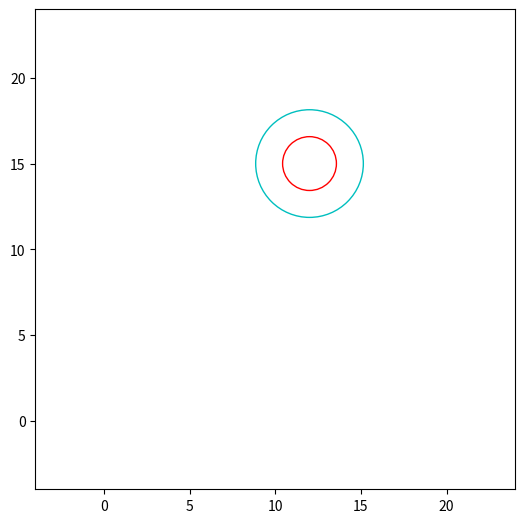

The matplotlib source for this figure:
import numpy as np
import pandas as pd
import math
import random
import matplotlib.pyplot as plt
import matplotlib.animation as animation

# Paramters ----------
# time step = 5 mins
search_grid = 20    # width/height of search grid in km
random.seed(random.randint(0,search_grid))
# victim_x = random.randint(search_grid/5, search_grid)   # x-coordinate of victim
# victim_y = random.randint(search_grid/5, search_grid)   # y-coordinate of victim
victim_x = 12
victim_y = 15
noise_signal_radius_2 = 3.14
noise_signal_radius_1 = noise_signal_radius_2/2
steps_before_charge = 50
victim_found_tag = 0
correction_factor1_1 = 0
correction_factor2_1 = 0
correction_factor1_2 = 0
correction_factor2_2 = 0

init_best_val = 10000
noise_radius_1_best_val = noise_signal_radius_1**2
noise_radius_2_best_val = noise_signal_radius_2**2
inertia = 1
num_drones = 9  # must have an integer square route
drone_max_speed = 30    #kph
max_vel = (drone_max_speed/60)*5    #km per time_step=5
max_range = 40  #km

# parameters to graph at completion
time_step = []
closest_drone = []
mother_ship_dist = []
mother2_ship_dist = []

#animation parameters
anim_interval = 200 # micro sec gap between frames (speed up/down animation)

# Define environment class ----------

class ParticleBox:
    """Orbits class
    init_state is an [N x 6] array, where N is the number of particles:
       [[x1, y1, vx1, vy1, best_x, best_y, best_val, drone_signal],
    bounds is the size of the box: [xmin, xmax, ymin, ymax]
    """
    def __init__(self,
                 init_state=[1, 0, 0, -1, 0, 0, 0, 0],
                 bounds=[0, search_grid, 0, search_grid],
                 victim=[victim_x, victim_y],
                 mother_init_state=[2,2,0,0],
                 mother2_init_state=[2, 2],
                 noise_signal_radius = [3],
                 size=0.04):
        self.init_state = np.asarray(init_state, dtype=float)
        self.mother_init_state = np.asarray(mother_init_state, dtype = float)
        self.mother2_init_state = np.asarray(mother2_init_state, dtype = float)
        self.noise_signal_radius = noise_signal_radius
        self.size = size
        self.state = self.init_state.copy()
        self.mother_state = self.mother_init_state.copy()
        self.mother2_state = self.mother_init_state.copy()
        self.charge_stage = 0
        self.charge_steps = 0
        self.time_elapsed = 0
        self.found_step = 0
        self.mother2_found_id = 0
        self.mother2_found_step = 0
        self.bounds = bounds
        self.victim = victim
        self.distance_travelled = np.zeros(num_drones)

    def step(self, dt):
        """step once by dt seconds"""
        self.time_elapsed += dt

        mother2_dist = ((self.mother2_state[0]-victim_x)**2+(self.mother2_state[1]-victim_y)**2)**0.5

        if (mother2_dist <= noise_signal_radius_1) or (self.mother_state[0] >= search_grid):
            if self.mother2_found_id == 0:
                self.mother2_found_step = self.time_elapsed
                self.mother2_found_id = 1
            else:
                pass
        else:
            self.mother2_state[1] = search_grid*(math.sin((self.mother2_state[0]-2)/2)**2)
            self.mother2_state[0] += 0.05

        old_x = self.state[:, 0]
        old_y = self.state[:, 1]

        new_x = self.state[:, 0] + (dt * self.state[:, 2])
        new_y = self.state[:, 1] + (dt * self.state[:, 3])

        incremental_distance = np.sqrt((new_x-old_x)**2 + (new_y-old_y)**2)

        self.distance_travelled += incremental_distance

        global charge_stage
        charge_stage = self.charge_stage

        # determine if it is time to charge drones
        if (np.max(self.distance_travelled) > max_range) and (np.sum(self.state[:, 7]) == 0):
            self.charge()
            self.charge_stage = 1
        else:
            self.charge_stage = 0
            # update positions
            self.state[:, 0] += (dt * self.state[:, 2])     # update x position
            self.state[:, 1] += (dt * self.state[:, 3])     # update y position

            # extract position vectors
            x = self.state[:, 0]
            y = self.state[:, 1]

            # Fitness Function
            val_vec = ((x - victim_x)**2 + (y - victim_y)**2)**0.5

            # Counters to track drone states
            count_m = 0
            count_1 = 0
            count_2 = 0

            for j in range(0, num_drones):
                if val_vec[j] > noise_signal_radius_2:
                    count_m += 1
                elif val_vec[j] <= noise_signal_radius_1:
                    count_1 += 1
                else:
                    count_2 += 1
            # Update movements depending on if drone is in signal radius or not
            if count_m == num_drones:   # if all drones outside of noise signal radius
                # Update mother ship position
                self.mother_state[1] = search_grid*(math.sin((self.mother_state[0]-2)/2)**2)
                self.mother_state[0] += 0.05
                for i in range(0,num_drones):
                    # update random velocity vectors
                    self.state[i, 4] = self.state[i, 0]     # update best x position
                    self.state[i, 5] = self.state[i, 1]     # update best y position
                    self.state[i, 6] = val_vec[i]           # and best value

                    global correction_factor1
                    global correction_factor2
                    correction_factor_x = 2.0
                    correction_factor_y = 1.6
                    correction_factor1 = 1
                    correction_factor2 = 1

                    x_vel = correction_factor_x*np.random.uniform()*inertia*self.state[i, 2] + \
                            correction_factor1*np.random.uniform()*(self.state[i, 4] - self.state[i, 0]) + \
                            correction_factor2*np.random.uniform()*(self.mother_state[0] - self.state[i, 0]) \
                            # x velocity component
                    y_vel = correction_factor_y*np.random.uniform()*inertia*self.state[i, 3] + \
                            correction_factor1*np.random.uniform()*(self.state[i, 5] - self.state[i, 1]) + \
                            correction_factor2*np.random.uniform()*(self.mother_state[1] - self.state[i, 1]) \
                            #y velocity component

                    self.state[i, 2] = min(abs(x_vel), abs(max_vel))*np.sign(x_vel)
                    self.state[i, 3] = min(abs(y_vel), abs(max_vel))*np.sign(y_vel)
            elif count_1 == 0:  # If drones are in noise radius 2, but not yet noise radius 1
                for i in range(0,num_drones):
                    if val_vec[i] < noise_signal_radius_2:
                        self.state[i, 7] = 1
                    elif val_vec[i] < noise_signal_radius_1:
                        self.state[i, 7] = 2

                    self.state[i, 4] = self.state[i, 0]     # update best x position
                    self.state[i, 5] = self.state[i, 1]     # update best y position
                    self.state[i, 6] = val_vec[i]           # and best value

                    global gbest
                    gbest = np.argmin(self.state[:, 6], axis=0)     # global best position

                    global correction_factor1_2
                    global correction_factor2_2
                    correction_factor = val_vec[gbest]/noise_signal_radius_2
                    correction_factor1_2 = 1.5
                    correction_factor2_2 = 2.0

                    x_vel = correction_factor*np.random.uniform()*inertia*self.state[i, 2] + \
                            correction_factor1_2*np.random.uniform()*(self.state[i, 4] - self.state[i, 0]) + \
                            correction_factor2_2*np.random.uniform()*(self.state[gbest, 4] - self.state[i, 0]) \
                            #x velocity component
                    y_vel = correction_factor*np.random.uniform()*inertia*self.state[i, 3] + \
                            correction_factor1_2*np.random.uniform()*(self.state[i, 5] - self.state[i, 1]) + \
                            correction_factor2_2*np.random.uniform()*(self.state[gbest, 5] - self.state[i, 1]) \
                            #y velocity component
                    self.state[i, 2] = min(abs(x_vel), abs(max_vel))*np.sign(x_vel)
                    self.state[i, 3] = min(abs(y_vel), abs(max_vel))*np.sign(y_vel)
                self.mother_state[2] = 0.2*self.mother_state[2] + 0.075*(self.state[gbest, 4]-self.mother_state[0])
                self.mother_state[3] = 0.2*self.mother_state[3] + 0.075*(self.state[gbest, 5]-self.mother_state[1])
                self.mother_state[1] += self.mother_state[3]
                self.mother_state[0] += self.mother_state[2]
            else:
                for i in range(0, num_drones):
                    if val_vec[i] < noise_signal_radius_2:
                        self.state[i, 7] = 1
                    elif val_vec[i] < noise_signal_radius_1:
                        self.state[i, 7] = 2

                    self.state[i, 4] = self.state[i, 0]     # update best x position
                    self.state[i, 5] = self.state[i, 1]     # update best y position
                    self.state[i, 6] = val_vec[i]           # and best value

                    gbest = np.argmin(self.state[:, 6], axis=0)     # global best position

                    global correction_factor1_1
                    global correction_factor2_1
                    correction_factor = val_vec[gbest]/noise_signal_radius_2
                    correction_factor1_1 = 0
                    correction_factor2_1 = 2.5

                    x_vel = correction_factor*np.random.uniform()*inertia*self.state[i, 2] + \
                            correction_factor1_1*np.random.uniform()*(self.state[i, 4] - self.state[i, 0]) + \
                            correction_factor2_1*np.random.uniform()*(self.state[gbest, 4] - self.state[i, 0]) \
                            #x velocity component
                    y_vel = correction_factor*np.random.uniform()*inertia*self.state[i, 3] + \
                            correction_factor1_1*np.random.uniform()*(self.state[i, 5] - self.state[i, 1]) + \
                            correction_factor2_1*np.random.uniform()*(self.state[gbest, 5] - self.state[i, 1]) \
                            #y velocity component

                    self.state[i, 2] = min(abs(x_vel), abs(max_vel))*np.sign(x_vel)
                    self.state[i, 3] = min(abs(y_vel), abs(max_vel))*np.sign(y_vel)
                self.mother_state[2] = (0.1*(self.state[gbest, 4]-self.mother_state[0]))
                self.mother_state[3] = (0.1*(self.state[gbest, 5]-self.mother_state[1]))
                self.mother_state[1] += self.mother_state[3]
                self.mother_state[0] += self.mother_state[2]

            val_vec = ((x - victim_x)**2 + (y - victim_y)**2)**0.5

            #creating data to graph
            global best_dist
            best_dist = float(np.amin(val_vec))
            mother_dist = ((self.mother_state[0]-victim_x)**2+(self.mother_state[1]-victim_y)**2)**0.5
            time_step.append(self.time_elapsed)
            closest_drone.append(best_dist)
            mother_ship_dist.append(mother_dist)
            mother2_ship_dist.append(mother2_dist)

            # script exit count
            count = 0
            for i in range(0, num_drones):
                if val_vec[i] < 0.2*noise_signal_radius_1:
                    count += 1

            # scripts for exit decisions and plot performance
            if count > 0:
                global victim_found_tag
                if victim_found_tag == 0:
                    self.found_step = self.time_elapsed
                victim_found_tag = 1


            if (mother2_dist <= noise_signal_radius_1) or (self.mother2_state[0] >= search_grid):
                plt.figure(num = 2, figsize=(8, 8))
                plt.plot(time_step, closest_drone, label='Drone Distance')
                plt.plot(time_step, mother_ship_dist, 'g-', label='Mother Ship Distance')
                plt.plot(time_step, mother2_ship_dist, 'k-', label= 'Regular Search Ship Distance')
                plt.legend()
                plt.title('Minimum Distance to Victim vs. Time Steps', fontsize=16, fontweight='bold')
                plt.xlabel('Time Step')
                plt.ylabel('Minimum Distance to Victim')
                if victim_found_tag == 0:
                    text_string_1 = 'Drone time to victim = {} steps'.format(self.time_elapsed)
                    text_string_2 = 'Regular Ship time to victim = {} steps'.format(self.time_elapsed)
                    text_string_3 = 'Time saved = 0 steps'
                else:
                    text_string_1 = 'Drone time to victim = {} steps'.format(self.found_step)
                    text_string_2 = 'Regular Ship time to victim = {} steps'.format(self.time_elapsed)
                    text_string_3 = 'Time saved = {} steps'.format(self.time_elapsed - self.found_step)
                plt.subplots_adjust(bottom=0.2)
                plt.annotate(text_string_1, (0, -1), (.15, -55), xycoords='axes points', textcoords='offset points',
                             va='top')
                plt.annotate(text_string_2, (0, 0), (.15, -40), xycoords='axes points', textcoords='offset points',
                             va='top')
                plt.annotate(text_string_3, (0, 0), (.2, -70), xycoords='axes points', textcoords='offset points',
                             va='top', fontweight='bold')
                plt.show()
                file1 = open("data.txt", "a")
                # file1.write('\n{}, {}, {}, {}, {}, {}, {}, {}, {}, {}'.format(inertia, correction_factor1, correction_factor2,
                #                                     correction_factor1_1, correction_factor2_1, correction_factor1_2,
                #                                     correction_factor2_2, self.time_elapsed, self.found_step,
                #                                     self.time_elapsed - self.found_step))
                # print('{}, {}, {}, {}, {}, {}, {}, {}, {},{}'.format(inertia, correction_factor1, correction_factor2,
                #                                                       correction_factor1_1, correction_factor2_1, correction_factor1_2,
                #                                                       correction_factor2_2, self.time_elapsed, self.found_step,
                #                                                      self.time_elapsed - self.found_step))
                # file1.close()
                exit()

    def charge(self):
        """function instructs the drones to return to the mother ship for charging"""
        diff_vec = []
        diff = lambda i: math.sqrt((self.state[i, 0] - self.mother_state[0])**2 + \
                                   (self.state[i, 1] - self.mother_state[1])**2)

        for i in range(0, num_drones):
            if self.state[i, 7] == 0:
                diff_vec.append(diff(i))

        diff_overall = sum(diff_vec)

        if diff_overall > 0.1:
            for i in range(0, num_drones):
                if self.state[i, 7] == 0:
                    if diff(i) > 0.01:
                        self.state[i, 2] = 0.1*(self.mother_state[0] - self.state[i, 0])
                        self.state[i, 3] = 0.1*(self.mother_state[1] - self.state[i, 1])

                        # update position vectors
                        self.state[:, 0] += self.state[:, 2]
                        self.state[:, 1] += self.state[:, 3]
        else:
            self.charge_steps +=1
            if self.charge_steps % 3 == 0:
                for i in range(0, num_drones):
                    self.state[i, 2] = math.cos((i+1)*(2*math.pi)/(num_drones/2))*2
                    self.state[i, 3] = math.sin((i+1)*(2*math.pi)/(num_drones/2))*2
                    self.distance_travelled[i] = 0
                self.charge_stage = 0
            else:
                pass

        diff_vec.clear()

#------------------------------------------------------------
# set up initial states
np.random.seed(0)

grid_dim = int(math.sqrt(num_drones))
init_state = np.zeros((num_drones, 8))

index = 0
for i in range(0, grid_dim):
    for j in range(0, grid_dim):
        init_state[index, 0] = i+1
        init_state[index, 1] = j+1
        init_state[index, 2] = np.random.uniform()/1000
        init_state[index, 3] = np.random.uniform()/1000
        init_state[index, 4] = i+1
        init_state[index, 5] = j+1
        init_state[index, 6] = init_best_val
        init_state[index, 7] = 0
        index = index + 1


box = ParticleBox(init_state, size=0.04)
dt = 1

#------------------------------------------------------------
# set up figure and animation
fig = plt.figure()
fig.subplots_adjust(left=0, right=1, bottom=0, top=1)
ax = fig.add_subplot(111, aspect='equal', autoscale_on=False,
                     xlim=(box.bounds[0]-4, box.bounds[1]+4), ylim=(box.bounds[2]-4, box.bounds[3]+4))

# victim holds the location of the victim
victim, = ax.plot([], [], 'ro', ms=8)


# particles holds the locations of the particles
particles, = ax.plot([], [], 'bo', ms=4)

# mother holds the locations of the mother ship
mother, = ax.plot([], [], 'go', ms=4)
mother2, = ax.plot([], [], 'ko', ms=4)

steps_text = ax.text(0.135, 0.1, '', transform=ax.transAxes, fontsize=10)
dist_text = ax.text(0.135, 0.05, '', transform=ax.transAxes, fontsize=10)
charge_text = ax.text(.38, 0.5, '', transform=ax.transAxes,
                      fontsize =16, color='r')
victim_found_text = ax.text(0.4, 0.2, '', transform=ax.transAxes,
                            fontsize=10,color='g', fontweight='bold')

# rect is the box edge
rect = plt.Rectangle(box.bounds[::2],
                     box.bounds[1] - box.bounds[0],
                     box.bounds[3] - box.bounds[2],
                     ec='none', lw=1, fc='none')
ax.add_patch(rect)

def init():
    """initialize animation"""
    global box, rect
    particles.set_data([], [])
    mother.set_data([], [])
    mother2.set_data([], [])
    victim.set_data([], [])
    rect.set_edgecolor('none')
    steps_text.set_text('')
    dist_text.set_text('')
    return particles, rect, victim, steps_text, dist_text, mother, mother2

def animate(i):
    """perform animation step"""
    global box, rect, dt, ax, fig
    box.step(dt)

    ms = int(fig.dpi * 2 * box.size * fig.get_figwidth()
             / np.diff(ax.get_xbound())[0])

    ms_mother = int(fig.dpi * 2 * box.size * fig.get_figwidth()
                    / np.diff(ax.get_xbound())[0])

    # update pieces of the animation
    rect.set_edgecolor('k')
    particles.set_data(box.state[:, 0], box.state[:, 1])
    particles.set_markersize(ms)
    victim.set_data(victim_x, victim_y)
    victim.set_markersize(ms_mother)
    mother.set_data(box.mother_state[0], box.mother_state[1])
    mother.set_markersize(ms_mother)
    mother2.set_data(box.mother2_state[0], box.mother2_state[1])
    mother2.set_markersize(ms_mother)
    steps_text.set_text('Steps = {}'.format(i*dt))
    dist_text.set_text('Best distance = {0:.2f}'.format(best_dist))

    if charge_stage == 1:
        charge_text.set_text('CHARGING')
    else:
        charge_text.set_text('')

    if victim_found_tag == 1:
        victim_found_text.set_text('VICTIM FOUND!')
    else:
        victim_found_text.set_text('')

    return particles, mother, mother2, rect, victim, steps_text, dist_text, charge_text, victim_found_text

ani = animation.FuncAnimation(fig, animate, frames=600,
                              interval=anim_interval, blit=True, init_func=init)

circle1 = plt.Circle((victim_x, victim_y), noise_signal_radius_1, color='r', fill=False)
circle2 = plt.Circle((victim_x, victim_y), noise_signal_radius_2, color='c', fill=False)
noise_radius_1 = ax.add_artist(circle1)
moise_radius_2 = ax.add_artist(circle2)

# ani.save('Real_example.mp4', fps=4, extra_args=['-vcodec', 'libx264'])

plt.show()
